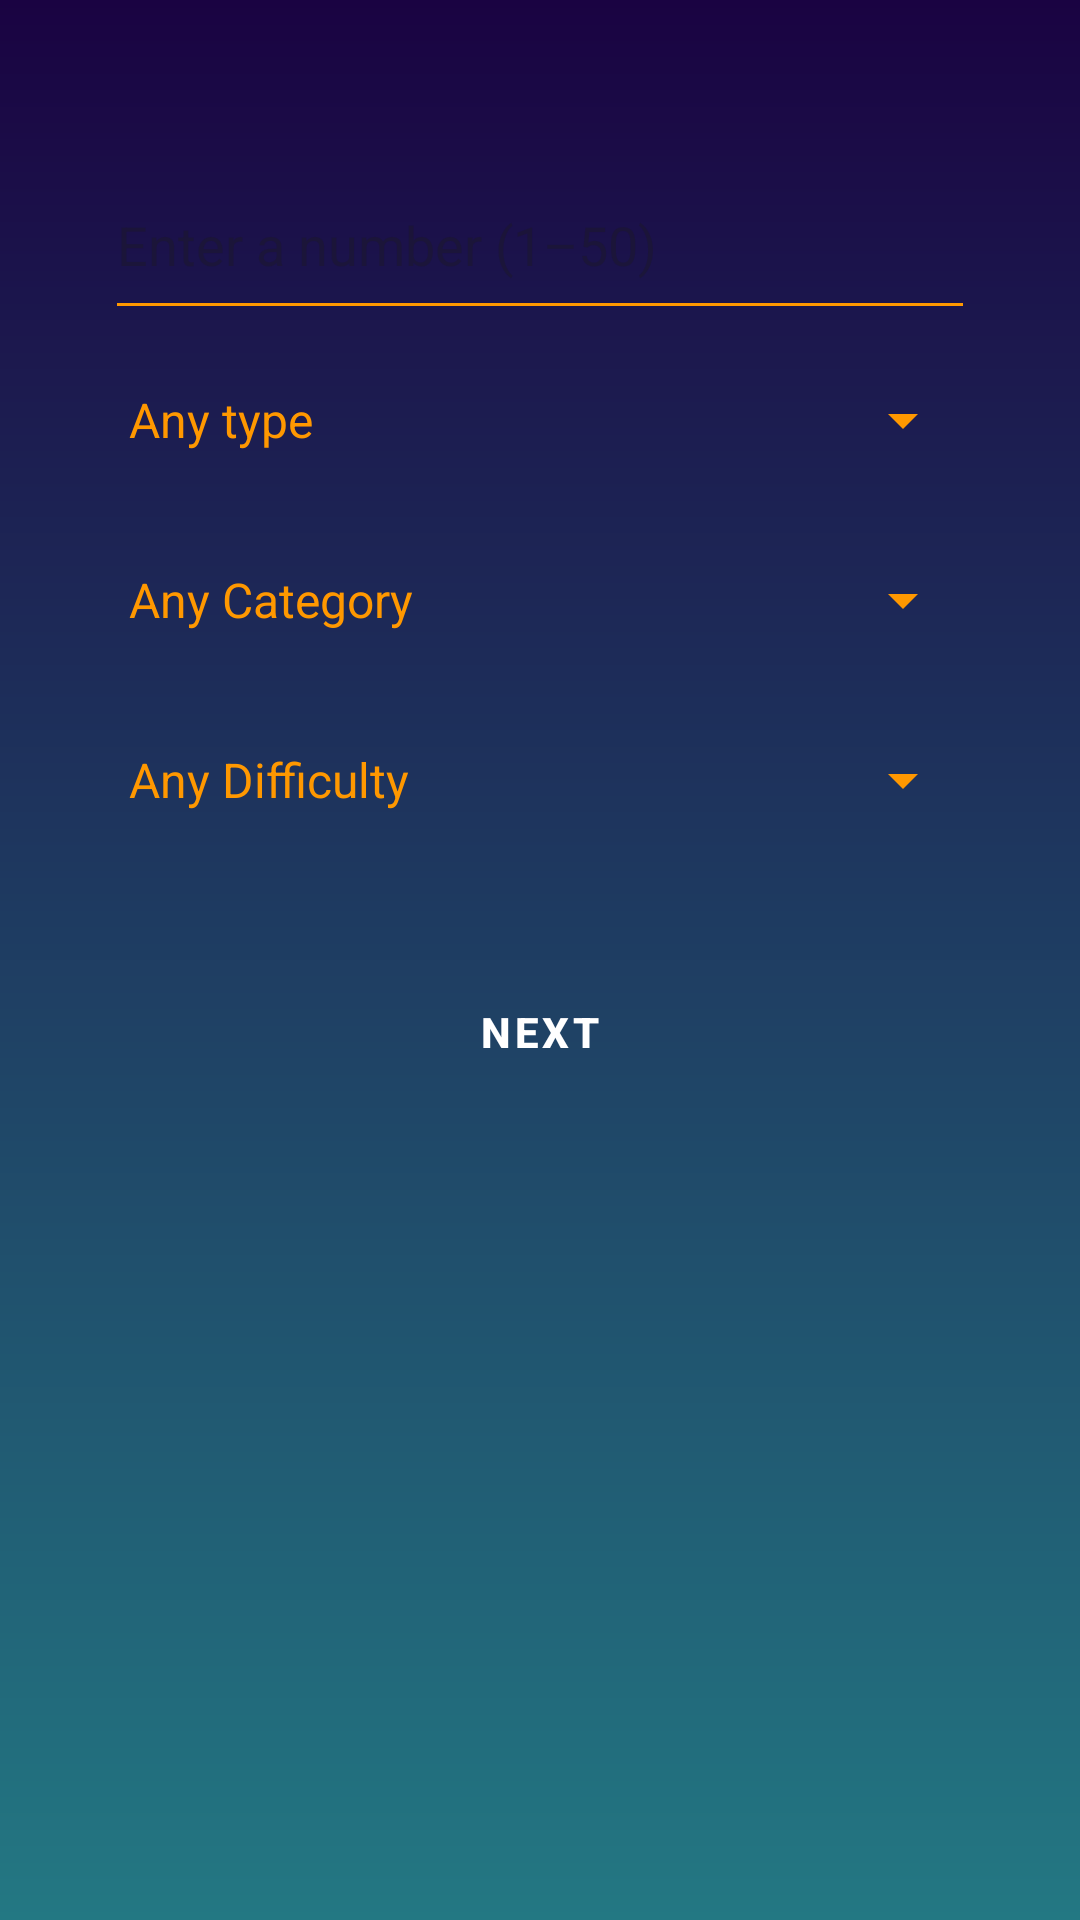

Here is an Android app screen rendered from its layout file. Give the layout XML and the strings, colors and styles it references.
<!-- AndroidManifest.xml: application theme Theme.Coursework -->
<!-- res/layout/fragment_quiz.xml -->
<?xml version="1.0" encoding="utf-8"?>
<RelativeLayout
    xmlns:android="http://schemas.android.com/apk/res/android"
    xmlns:tools="http://schemas.android.com/tools"
    xmlns:app="http://schemas.android.com/apk/res-auto"
    android:layout_width="match_parent"
    android:layout_height="match_parent"
    android:background="@drawable/signup_background"
    tools:context=".HomeFragment">

    <LinearLayout
        android:layout_width="match_parent"
        android:layout_height="wrap_content"
        android:layout_marginLeft="15dp"
        android:layout_marginTop="50dp"
        android:layout_marginRight="15dp"
        android:layout_marginBottom="33dp"
        android:background="@drawable/general_bkg"
        android:gravity="center"
        android:orientation="vertical"
        app:layout_constraintBottom_toBottomOf="parent"
        app:layout_constraintEnd_toEndOf="parent"
        app:layout_constraintStart_toStartOf="parent"
        app:layout_constraintTop_toTopOf="parent">

        <TextView
            style="@style/CustomisedQuizTitleTextView"
            android:text="@string/no_of_question" />

        <EditText
            android:id="@+id/editText_number"
            android:layout_width="match_parent"
            android:layout_height="60dp"
            android:backgroundTint="@color/orange"
            android:hint="@string/enter_no_of_question"
            android:importantForAutofill="no"
            android:inputType="number"
            android:layout_marginStart="20dp"
            android:layout_marginEnd="20dp"
            android:textColor="@color/navy"
            android:textSize="18sp" />

        <TextView
            style="@style/CustomisedQuizTitleTextView"
            android:text="@string/questions_type" />

        <LinearLayout
            style="@style/SpinnerLinearLayout">

            <Spinner
                android:id="@+id/spinner1"
                android:layout_width="match_parent"
                android:layout_height="60dp"
                style="style/Spinner"
                android:backgroundTint="@color/orange"
                android:entries="@array/questions_type_array" />
        </LinearLayout>

        <TextView
            style="@style/CustomisedQuizTitleTextView"
            android:text="@string/questions_category" />

        <LinearLayout
            style="@style/SpinnerLinearLayout">

            <Spinner
                android:id="@+id/spinner3"
                android:layout_width="match_parent"
                android:layout_height="60dp"
                style="style/Spinner"
                android:backgroundTint="@color/orange"
                android:entries="@array/questions_category_array" />
        </LinearLayout>

        <TextView
            style="@style/CustomisedQuizTitleTextView"
            android:text="@string/questions_difficulty" />

        <LinearLayout
            style="@style/SpinnerLinearLayout">

            <Spinner
                android:id="@+id/spinner4"
                style="style/Spinner"
                android:layout_width="match_parent"
                android:layout_height="60dp"
                android:backgroundTint="@color/orange"
                android:entries="@array/questions_difficulties_array" />
        </LinearLayout>

        <Button
            android:id="@+id/next_button"
            style="@style/Button"
            android:layout_marginTop="30dp"
            android:layout_marginBottom="30dp"
            android:gravity="center"
            android:text="@string/next"/>

    </LinearLayout>


</RelativeLayout>
<!-- resources referenced by this layout -->
<resources>
  <array name="questions_category_array">
          <item>Any Category</item>
          <item>General Knowledge</item>
          <item>Entertainment: Books</item>
          <item>Entertainment: Film</item>
          <item>Entertainment: Music</item>
          <item>Entertainment: Musicals &amp; Theatres</item>
          <item>Entertainment: Televisions</item>
          <item>Entertainment: Video Games</item>
          <item>Entertainment: Board Games</item>
          <item>Science &amp; Nature</item>
          <item>Science: Computers</item>
          <item>Science: Mathematics</item>
          <item>Mythology</item>
          <item>Sports</item>
          <item>Geography</item>
          <item>History</item>
          <item>Politics</item>
          <item>Art</item>
          <item>Celebrities</item>
          <item>Animals</item>
          <item>Vehicles</item>
          <item>Entertainment: Comics</item>
          <item>Science: Gadgets</item>
          <item>Entertainment: Japanese Anime &amp; Manga</item>
          <item>Entertainment: Cartoon &amp; Animations</item>
      </array>
  <array name="questions_difficulties_array">
          <item>Any Difficulty</item>
          <item>easy</item>
          <item>medium</item>
          <item>hard</item>
      </array>
  <array name="questions_type_array">
          <item>Any type</item>
          <item>Multiple Choice</item>
          <item>True/False</item>
      </array>
  <color name="navy">#0E558E</color>
  <color name="orange">#FF9800</color>
  <!-- drawable signup_background (drawable) -->
  <?xml version="1.0" encoding="utf-8"?>
  <shape xmlns:android="http://schemas.android.com/apk/res/android">
        <gradient android:type="linear" android:angle="100"
           android:startColor = "#1A0342" android:endColor="#237883"/>
  </shape>
  <string name="enter_no_of_question">Enter a number (1–50)</string>
  <string name="next">Next</string>
  <string name="no_of_question">Choose the number of questions:</string>
  <string name="questions_category">Choose the category:</string>
  <string name="questions_difficulty">Choose the difficulty:</string>
  <string name="questions_type">Choose the questions type:</string>
  <style name="Button" parent="Widget.MaterialComponents.Button">
          <item name="android:backgroundTint">@color/orange</item>
          <item name="android:textColor">@color/white</item>
          <item name="android:layout_width">wrap_content</item>
          <item name="android:layout_height">wrap_content</item>
          <item name="android:textStyle">bold</item>
      </style>
  <style name="SpinnerLinearLayout">
          <item name="android:layout_width">match_parent</item>
          <item name="android:layout_height">match_parent</item>
          <item name="android:background">@drawable/general_item_background</item>
          <item name="android:layout_marginStart">20dp</item>
          <item name="android:layout_marginEnd">20dp</item>
      </style>
  <style name="Theme.Coursework" parent="Base.Theme.Coursework" />
  <color name="white">#FFFFFFFF</color>
  <style name="Base.Theme.Coursework" parent="Theme.Material3.DayNight.NoActionBar">
          <item name="colorPrimary">@color/orange</item>
          <item name="colorPrimaryVariant">@color/orange</item>
          <item name="android:statusBarColor">@color/orange</item>
          <item name="android:textColor">@color/orange</item>
      </style>
</resources>
